Run: headless pygame with SDL's dummy video driver; simulated clock (each Clock.tick advances the game by its frame time, no real sleeping); random seed 0; keys injected as events and as key.get_pressed() state; no mouse input.
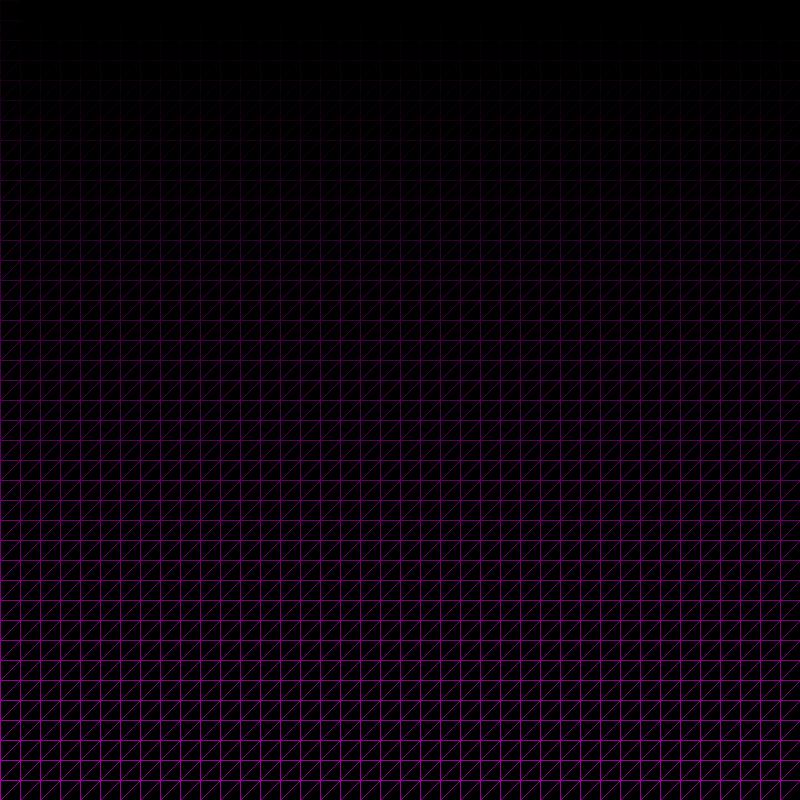
Frame 1 of 4 · flips 1–60 · no input
Frame 2 of 4 · flips 61–180 · tapped SPACE, RETURN · held RIGHT (→), D · screen unchanged from frame 1, image omitted
Frame 3 of 4 · flips 181–300 · held DOWN (↓), S · screen unchanged from frame 2, image omitted
Frame 4 of 4 · flips 301–420 · held LEFT (←), A, UP (↑), W · screen unchanged from frame 3, image omitted

The pygame program that drew these frames:

import pygame, math


# Matricies Multiplication Functions



ma = ((1,0,5),(1,0,5),(1,0,5))
mb = ((1,1),(1,1),(1,1))


def MatriciesMultiply(ma,mb):
    rowa = len(ma)
    cola = len(ma[0]) 
    colb = len(mb[0])

    if cola != len(mb):
        print("Error, columns don't match rows")
        return ["NOT A FUNCTION"]

    mc = []
    
    
    
    i = 0
    while i != rowa:
       
        l = 0
        mc.append([])
        while l != colb:
            mc[i].append(1)
            l += 1
        #mc.append([1,1])


        j = 0
        while j != colb:
            amount = 0
            k = 0
            while k != cola:
                amount += ma[i][k] * mb[k][j]
                print(amount)
                k += 1

            mc[i][j] = amount

            j += 1
        
        i += 1


    return mc


mc = MatriciesMultiply(ma, mb)
print(mc)




















# end


WINDOW = pygame.display.set_mode((800,800))


x = 0
y = 0
scale = 20
col = 800 / scale
row = 800 / scale
colour = 10
while x < col:
    
    while y < row:
        #horizontal
        pygame.draw.line(WINDOW,(colour,0,colour),(x * scale, y * scale), ((x + 1) * scale, y * scale))
        
        #vertical
        pygame.draw.line(WINDOW,(colour,0,colour),(x * scale, y * scale), (x * scale, (y + 1) * scale))
        
        #diagonal
        pygame.draw.line(WINDOW,(colour,0,colour),((x + 1) * scale, y * scale), (x * scale, (y + 1) * scale))
        colour += 4
       
        y += 1
    colour = 0
    x += 1

    y = 0

def main():

    run = True
    
    while run:

        
        pygame.display.flip()   




        for event in pygame.event.get():
            if event.type == pygame.QUIT:
                run = False

    pygame.quit()


main()
